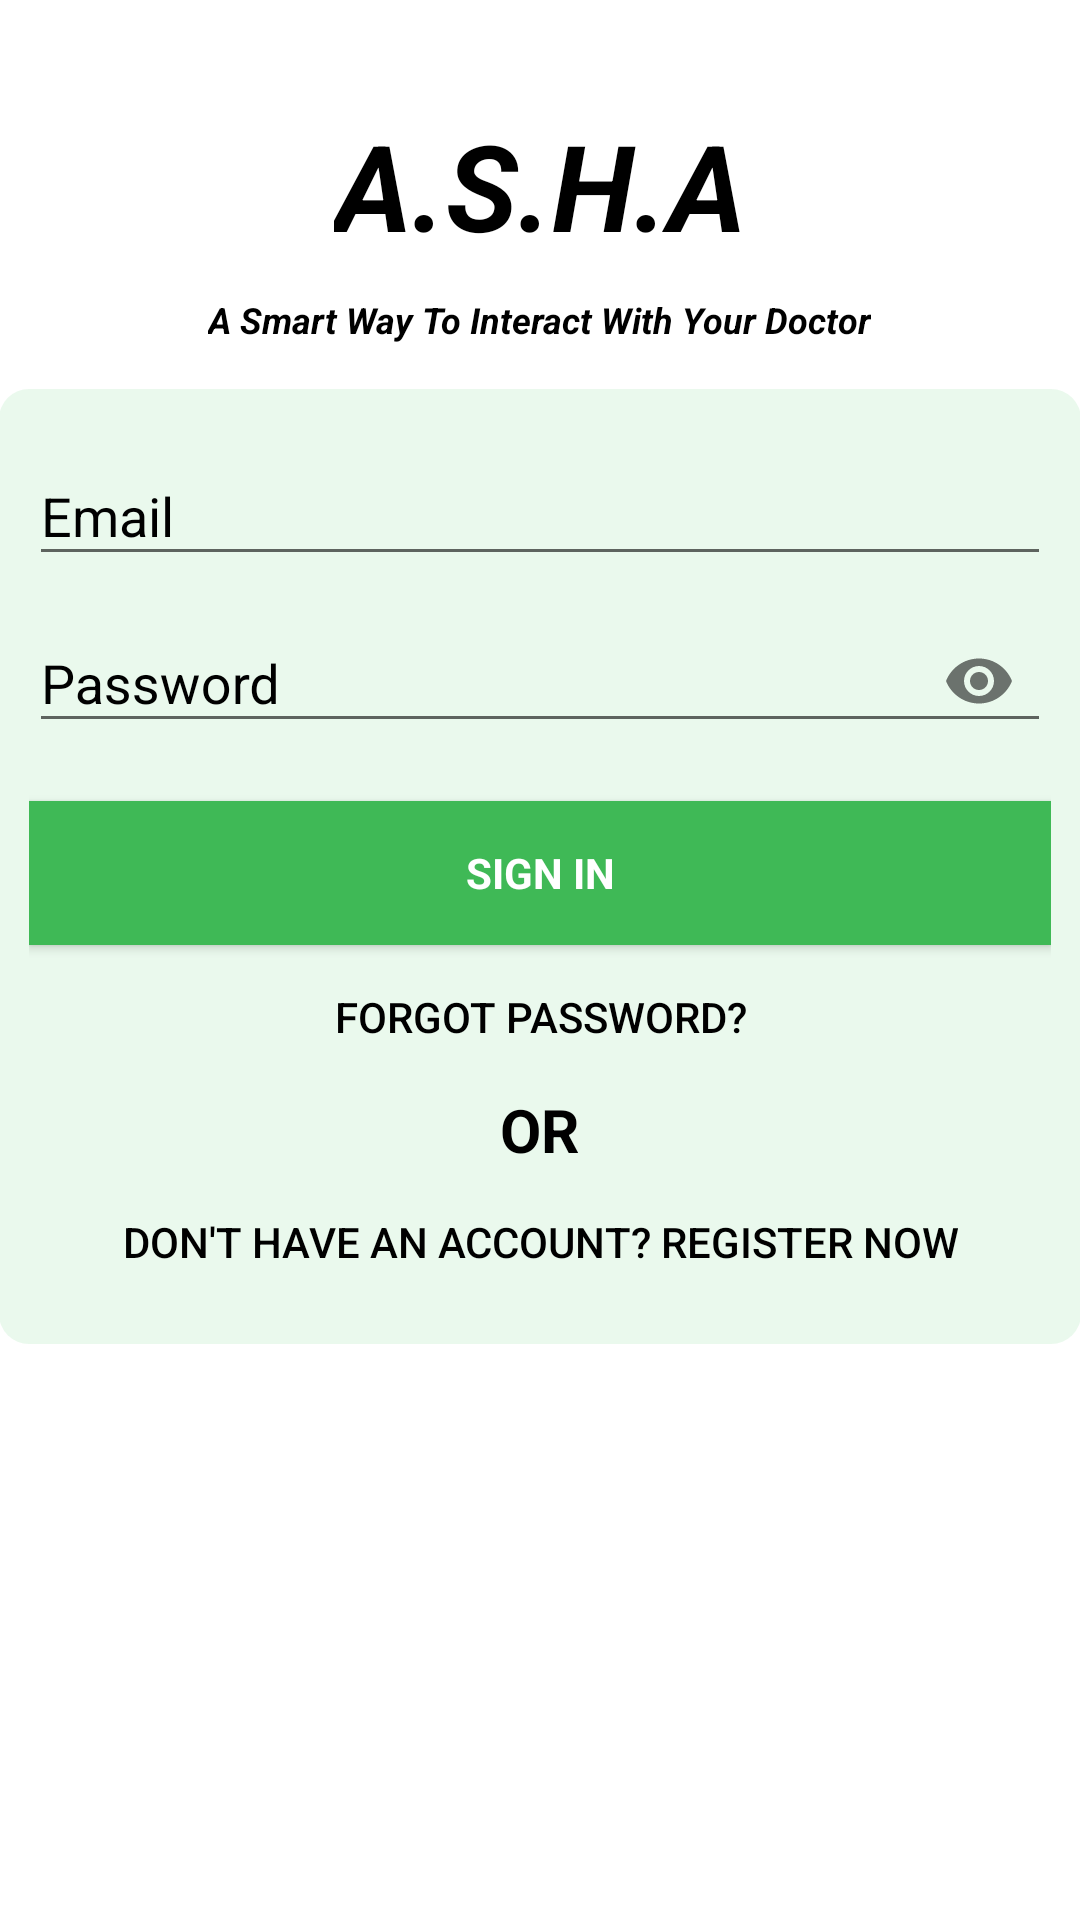

Android layout source for this screen:
<!-- AndroidManifest.xml: application theme AppTheme.NoActionBar -->
<!-- res/layout/activity_login.xml -->
<ScrollView android:id="@+id/login_form"
    android:fillViewport="true"
    android:layout_width="match_parent"
    android:layout_height="match_parent"
    xmlns:android="http://schemas.android.com/apk/res/android">
<RelativeLayout xmlns:android="http://schemas.android.com/apk/res/android"
    xmlns:tools="http://schemas.android.com/tools"
    android:layout_width="match_parent"
    android:layout_height="match_parent"
    xmlns:app="http://schemas.android.com/apk/res-auto"
    android:gravity="center_horizontal"
    android:orientation="vertical"
    android:paddingBottom="@dimen/activity_vertical_margin"
    android:paddingLeft="@dimen/activity_horizontal_margin"
    android:paddingRight="@dimen/activity_horizontal_margin"
    android:paddingTop="@dimen/activity_vertical_margin"
    tools:context=".Activities.LoginActivity"
    android:background="@color/md_white_1000">

    <ProgressBar
        android:id="@+id/login_progress"
        style="?android:attr/progressBarStyleInverse"
        android:layout_width="wrap_content"
        android:layout_height="wrap_content"
        android:layout_marginBottom="8dp"
        android:layout_centerInParent="true"
        android:indeterminateTint="@color/md_red_400"
        android:visibility="gone"
        android:layout_centerHorizontal="true"
        android:layout_centerVertical="true"/>

    <TextView
        android:id="@+id/t"
        android:layout_width="wrap_content"
        android:layout_height="wrap_content"
        android:layout_alignParentTop="true"
        android:layout_centerHorizontal="true"
        android:layout_marginTop="35dp"
        android:text="A.S.H.A"
        android:textColor="@color/md_black_1000"
        android:textSize="40dp"
        android:textStyle="bold|italic" />
    <TextView
        android:id="@+id/tv"
        android:layout_below="@+id/t"
        android:layout_marginTop="10dp"
        android:layout_width="wrap_content"
        android:layout_height="wrap_content"
        android:textSize="12dp"
        android:text="A Smart Way To Interact With Your Doctor"
        android:layout_centerHorizontal="true"
        android:textColor="@color/md_black_1000"
        android:textStyle="bold|italic"

        />

    
        
        
        
        
        
        
        
        




        <LinearLayout
            android:layout_below="@+id/tv"
            android:layout_marginTop="15dp"
            android:id="@+id/email_login_form"
            android:layout_width="match_parent"
            android:layout_height="wrap_content"
            android:orientation="vertical"
            android:padding="10dp"
            android:layout_gravity="center"
            android:background="@drawable/rounded_corner_button">

            <android.support.design.widget.TextInputLayout
                android:layout_width="match_parent"
                android:layout_height="wrap_content"
                android:textColorHint="@color/md_black_1000"
                >

                <AutoCompleteTextView
                    android:id="@+id/email"
                    android:layout_width="match_parent"
                    android:layout_height="wrap_content"
                    android:hint="Email"
                    android:inputType="textEmailAddress"
                    android:maxLines="1"
                    android:textColor="@color/md_black_1000"
                    android:singleLine="true" />

            </android.support.design.widget.TextInputLayout>

            <android.support.design.widget.TextInputLayout
                android:layout_width="match_parent"
                android:layout_height="wrap_content"
                app:passwordToggleEnabled="true"
                android:textColorHint="@color/md_black_1000"
                app:passwordToggleContentDescription="Show Password"
                >

                <EditText
                    android:id="@+id/password"
                    android:layout_width="match_parent"
                    android:layout_height="wrap_content"
                    android:hint="Password"
                    android:inputType="textPassword"
                    android:textColor="@color/md_black_1000"
                    android:maxLines="1"
                    android:singleLine="true" />

            </android.support.design.widget.TextInputLayout>

            <Button
                android:id="@+id/email_sign_in_button"
                style="?android:textAppearanceSmall"
                android:layout_width="match_parent"
                android:layout_height="wrap_content"
                android:background="@color/md_red_400"
                android:textColor="@color/md_white_1000"
                android:layout_marginTop="16dp"
                android:text="SIGN IN"
                android:textStyle="bold" />

            <Button
                android:layout_width="wrap_content"
                android:layout_height="wrap_content"
                android:background="@null"
                android:text="Forgot Password?"
                android:layout_gravity="center"
                android:textColor="@color/md_black_1000"
                android:id="@+id/ForgetPass"
                />

            <TextView
                android:layout_width="wrap_content"
                android:layout_height="wrap_content"
                android:text="OR"
                android:textSize="20sp"
                android:layout_gravity="center"
                android:textStyle="bold"
                android:textColor="@color/md_black_1000"/>

            <Button
                android:layout_width="wrap_content"
                android:layout_height="wrap_content"
                android:background="@null"
                android:text="Don't Have An Account? Register Now"
                android:layout_gravity="center"
                android:textColor="@color/md_black_1000"
                android:id="@+id/register"
                />



        </LinearLayout>


</RelativeLayout>
</ScrollView>
<!-- resources referenced by this layout -->
<resources>
  <color name="md_black_1000">#000000</color>
  <color name="md_red_400">#3fb956</color>
  <color name="md_white_1000">#ffffff</color>
  <!-- drawable rounded_corner_button (drawable) -->
  <shape
      android:shape="rectangle"
      xmlns:android="http://schemas.android.com/apk/res/android">
          <solid android:color="#1a37c451"/>
          
          
          <corners android:radius="10dp" />
      </shape>
  <style name="AppTheme.NoActionBar">
          <item name="windowActionBar">false</item>
          <item name="windowNoTitle">true</item>
      </style>
</resources>
